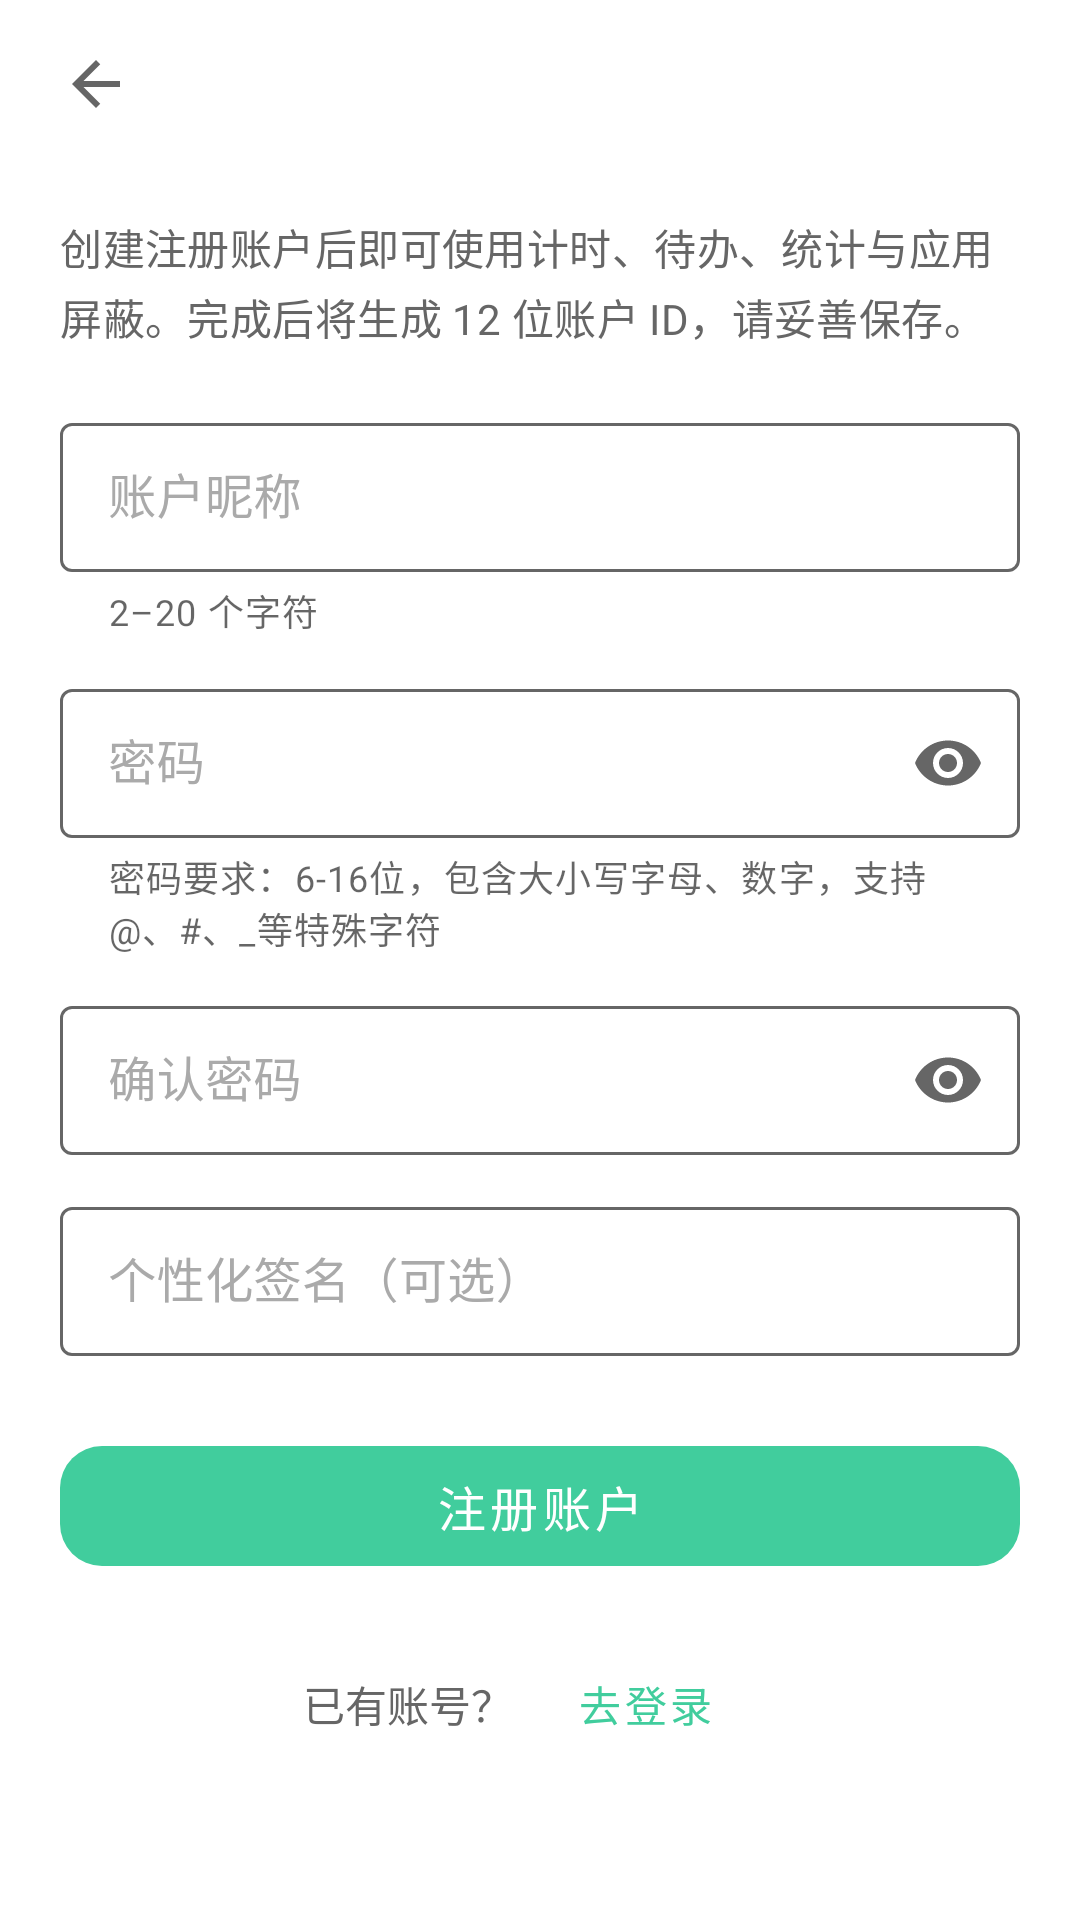

Layout XML and referenced resources for this Android screen:
<!-- AndroidManifest.xml: activity theme Theme.PomodoroTimer.NoActionBar -->
<!-- res/layout/activity_register.xml -->
<?xml version="1.0" encoding="utf-8"?>
<LinearLayout xmlns:android="http://schemas.android.com/apk/res/android"
    xmlns:app="http://schemas.android.com/apk/res-auto"
    android:layout_width="match_parent"
    android:layout_height="match_parent"
    android:orientation="vertical">

    <include layout="@layout/include_subpage_toolbar" />

    <androidx.core.widget.NestedScrollView
        android:id="@+id/subpage_content"
        android:layout_width="match_parent"
        android:layout_height="0dp"
        android:layout_weight="1"
        android:clipToPadding="false"
        android:fillViewport="true"
        android:overScrollMode="ifContentScrolls"
        android:scrollbars="none">

        <LinearLayout
            android:layout_width="match_parent"
            android:layout_height="wrap_content"
            android:orientation="vertical"
            android:paddingHorizontal="20dp"
            android:paddingTop="16dp"
            android:paddingBottom="32dp">

            <TextView
                style="@style/AuthFormSubtitle"
                android:layout_width="match_parent"
                android:layout_height="wrap_content"
                android:text="@string/auth_register_subtitle" />

            <com.google.android.material.textfield.TextInputLayout
                android:id="@+id/til_nickname"
                style="@style/AuthTextInputLayout"
                android:layout_width="match_parent"
                android:layout_height="wrap_content"
                android:layout_marginTop="20dp"
                android:hint="@string/account_label_account_nickname"
                app:helperText="@string/first_register_hint_nickname"
                app:helperTextEnabled="true">

                <com.google.android.material.textfield.TextInputEditText
                    android:id="@+id/et_nickname"
                    style="@style/AuthTextInputEditText"
                    android:layout_width="match_parent"
                    android:layout_height="wrap_content"
                    android:imeOptions="actionNext"
                    android:inputType="textPersonName|textNoSuggestions"
                    android:maxLength="20"
                    android:maxLines="1" />
            </com.google.android.material.textfield.TextInputLayout>

            <com.google.android.material.textfield.TextInputLayout
                android:id="@+id/til_password"
                style="@style/AuthTextInputLayout"
                android:layout_width="match_parent"
                android:layout_height="wrap_content"
                android:layout_marginTop="12dp"
                android:hint="@string/account_label_password"
                app:endIconMode="password_toggle"
                app:helperText="@string/account_hint_password_requirements"
                app:helperTextEnabled="true">

                <com.google.android.material.textfield.TextInputEditText
                    android:id="@+id/et_password"
                    style="@style/AuthTextInputEditText"
                    android:layout_width="match_parent"
                    android:layout_height="wrap_content"
                    android:imeOptions="actionNext"
                    android:inputType="textPassword"
                    android:maxLength="16"
                    android:maxLines="1" />
            </com.google.android.material.textfield.TextInputLayout>

            <com.google.android.material.textfield.TextInputLayout
                android:id="@+id/til_confirm_password"
                style="@style/AuthTextInputLayout"
                android:layout_width="match_parent"
                android:layout_height="wrap_content"
                android:layout_marginTop="12dp"
                android:hint="@string/account_label_confirm_password"
                app:endIconMode="password_toggle">

                <com.google.android.material.textfield.TextInputEditText
                    android:id="@+id/et_confirm_password"
                    style="@style/AuthTextInputEditText"
                    android:layout_width="match_parent"
                    android:layout_height="wrap_content"
                    android:imeOptions="actionNext"
                    android:inputType="textPassword"
                    android:maxLength="16"
                    android:maxLines="1" />
            </com.google.android.material.textfield.TextInputLayout>

            <com.google.android.material.textfield.TextInputLayout
                android:id="@+id/til_signature"
                style="@style/AuthTextInputLayout"
                android:layout_width="match_parent"
                android:layout_height="wrap_content"
                android:layout_marginTop="12dp"
                android:hint="@string/account_label_signature_optional">

                <com.google.android.material.textfield.TextInputEditText
                    android:id="@+id/et_signature"
                    style="@style/AuthTextInputEditText"
                    android:layout_width="match_parent"
                    android:layout_height="wrap_content"
                    android:imeOptions="actionDone"
                    android:inputType="text"
                    android:maxLength="50"
                    android:maxLines="2" />
            </com.google.android.material.textfield.TextInputLayout>

            <com.google.android.material.button.MaterialButton
                android:id="@+id/btn_register"
                style="@style/AuthPrimaryButton"
                android:layout_width="match_parent"
                android:layout_height="wrap_content"
                android:layout_marginTop="24dp"
                android:text="@string/account_btn_register" />

            <LinearLayout
                android:layout_width="match_parent"
                android:layout_height="wrap_content"
                android:layout_marginTop="16dp"
                android:gravity="center"
                android:orientation="horizontal">

                <TextView
                    android:layout_width="wrap_content"
                    android:layout_height="wrap_content"
                    android:text="@string/account_prompt_has_account"
                    android:textColor="@color/text_secondary"
                    android:textSize="14sp" />

                <com.google.android.material.button.MaterialButton
                    android:id="@+id/tv_go_login"
                    style="@style/Widget.MaterialComponents.Button.TextButton"
                    android:layout_width="wrap_content"
                    android:layout_height="wrap_content"
                    android:minHeight="48dp"
                    android:text="@string/account_action_go_login"
                    android:textAllCaps="false"
                    android:textColor="@color/brand" />
            </LinearLayout>
        </LinearLayout>
    </androidx.core.widget.NestedScrollView>
</LinearLayout>
<!-- res/layout/include_subpage_toolbar.xml (included above) -->
<?xml version="1.0" encoding="utf-8"?>
<FrameLayout xmlns:android="http://schemas.android.com/apk/res/android"
    xmlns:app="http://schemas.android.com/apk/res-auto"
    android:id="@+id/subpage_toolbar_container"
    android:layout_width="match_parent"
    android:layout_height="wrap_content">

    <com.google.android.material.appbar.MaterialToolbar
        android:id="@+id/subpage_toolbar"
        style="@style/MainToolbar"
        android:layout_width="match_parent"
        android:layout_height="56dp"
        android:paddingStart="4dp"
        android:paddingEnd="12dp"
        app:navigationIcon="@drawable/ic_back"
        app:titleCentered="false"
        app:titleTextAppearance="@style/AppActionBarTitle" />
</FrameLayout>
<!-- resources referenced by this layout -->
<resources>
  <color name="brand">#FF41CD9D</color>
  <color name="text_secondary">#FF666666</color>
  <!-- drawable ic_back (drawable) -->
  <vector xmlns:android="http://schemas.android.com/apk/res/android"
      android:width="24dp"
      android:height="24dp"
      android:viewportWidth="24"
      android:viewportHeight="24"
      android:tint="?attr/colorControlNormal">
      <path
          android:fillColor="@color/text_secondary"
          android:pathData="M20,11H7.83l5.59,-5.59L12,4l-8,8 8,8 1.41,-1.41L7.83,13H20v-2z"/>
  </vector>
  <string name="account_action_go_login">去登录</string>
  <string name="account_btn_register">注册账户</string>
  <string name="account_hint_password_requirements">密码要求：6-16位，包含大小写字母、数字，支持@、#、_等特殊字符</string>
  <string name="account_label_account_nickname">账户昵称</string>
  <string name="account_label_confirm_password">确认密码</string>
  <string name="account_label_password">密码</string>
  <string name="account_label_signature_optional">个性化签名（可选）</string>
  <string name="account_prompt_has_account">已有账号？</string>
  <string name="auth_register_subtitle">创建注册账户后即可使用计时、待办、统计与应用屏蔽。完成后将生成 12 位账户 ID，请妥善保存。</string>
  <string name="first_register_hint_nickname">2–20 个字符</string>
  <style name="AppActionBarTitle" parent="TextAppearance.AppCompat.Widget.ActionBar.Title">
          <item name="android:textColor">@color/text_primary</item>
          <item name="android:textSize">18sp</item>
      </style>
  <style name="AuthFormSubtitle">
          <item name="android:textSize">14sp</item>
          <item name="android:textColor">@color/text_secondary</item>
          <item name="android:lineSpacingExtra">3dp</item>
          <item name="android:letterSpacing">0.01</item>
      </style>
  <style name="AuthTextInputEditText">
          <item name="android:textColor">@color/text_primary</item>
          <item name="android:textSize">16sp</item>
          <item name="android:paddingTop">14dp</item>
          <item name="android:paddingBottom">14dp</item>
      </style>
  <style name="AuthTextInputLayout" parent="Widget.MaterialComponents.TextInputLayout.OutlinedBox">
          <item name="boxStrokeColor">@color/text_input_box_stroke</item>
          <item name="hintTextColor">@color/brand</item>
          <item name="android:textColorHint">@color/text_hint</item>
      </style>
  <color name="text_primary">#FF000000</color>
  <color name="on_brand">@color/absolute_white</color>
  <color name="bottom_nav_ripple">#0A000000</color>
  <color name="text_hint">#FFAAAAAA</color>
  <color name="surface_card">#FFFFFFFF</color>
  <color name="absolute_white">#FFFFFFFF</color>
  <style name="TextAppearance.Pomodoro.Dialog.Title" parent="MaterialAlertDialog.MaterialComponents.Title.Text">
          <item name="android:textColor">@color/text_primary</item>
          <item name="android:textSize">18sp</item>
          <item name="android:textStyle">bold</item>
      </style>
  <style name="TextAppearance.Pomodoro.Dialog.Body" parent="MaterialAlertDialog.MaterialComponents.Body.Text">
          <item name="android:textColor">@color/text_secondary</item>
          <item name="android:textSize">14sp</item>
          <item name="android:lineSpacingExtra">3dp</item>
      </style>
  <style name="ShapeAppearance.Pomodoro.Dialog" parent="ShapeAppearance.MaterialComponents.LargeComponent">
          <item name="cornerFamily">rounded</item>
          <item name="cornerSize">20dp</item>
      </style>
  <style name="Widget.Pomodoro.Dialog.Button" parent="Widget.MaterialComponents.Button.TextButton.Dialog">
          <item name="android:textColor">@color/brand</item>
          <item name="android:textAllCaps">false</item>
          <item name="rippleColor">@color/brand_container</item>
      </style>
  <color name="brand_container">#1A41CD9D</color>
</resources>
